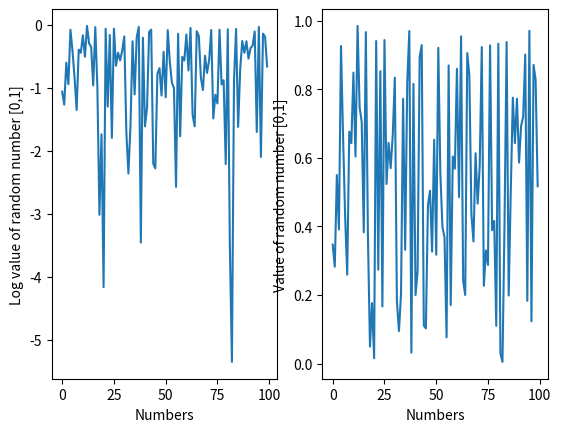

Write Python code to recreate this figure.
import numpy as np
from random import *
from matplotlib import  pyplot as plt

# probability model
class probabilityModel:

    randomVariable = []
    def __init__(self):  
        randomVariable = np.random.rand(100)
        self.__plotProbs(randomVariable)
  
    def generateModel(self):
        print("Generate Model ")

    def __plotProbs(self, randomVal):   
        fig, (ax1, ax2) = plt.subplots(1, 2)
        print("Max value ", max(randomVal))
        print("Mean value ", np.mean((randomVal)))
        ax1.set_xlabel('Numbers')
        ax1.set_ylabel('Log value of random number [0,1]')
        ax2.set_xlabel('Numbers')
        ax2.set_ylabel('Value of random number [0,1]')
        ax1.plot(np.log(randomVal))
        ax2.plot(randomVal)
        plt.show()
        
if __name__ == '__main__':
    probm = probabilityModel()
    probm.generateModel()
